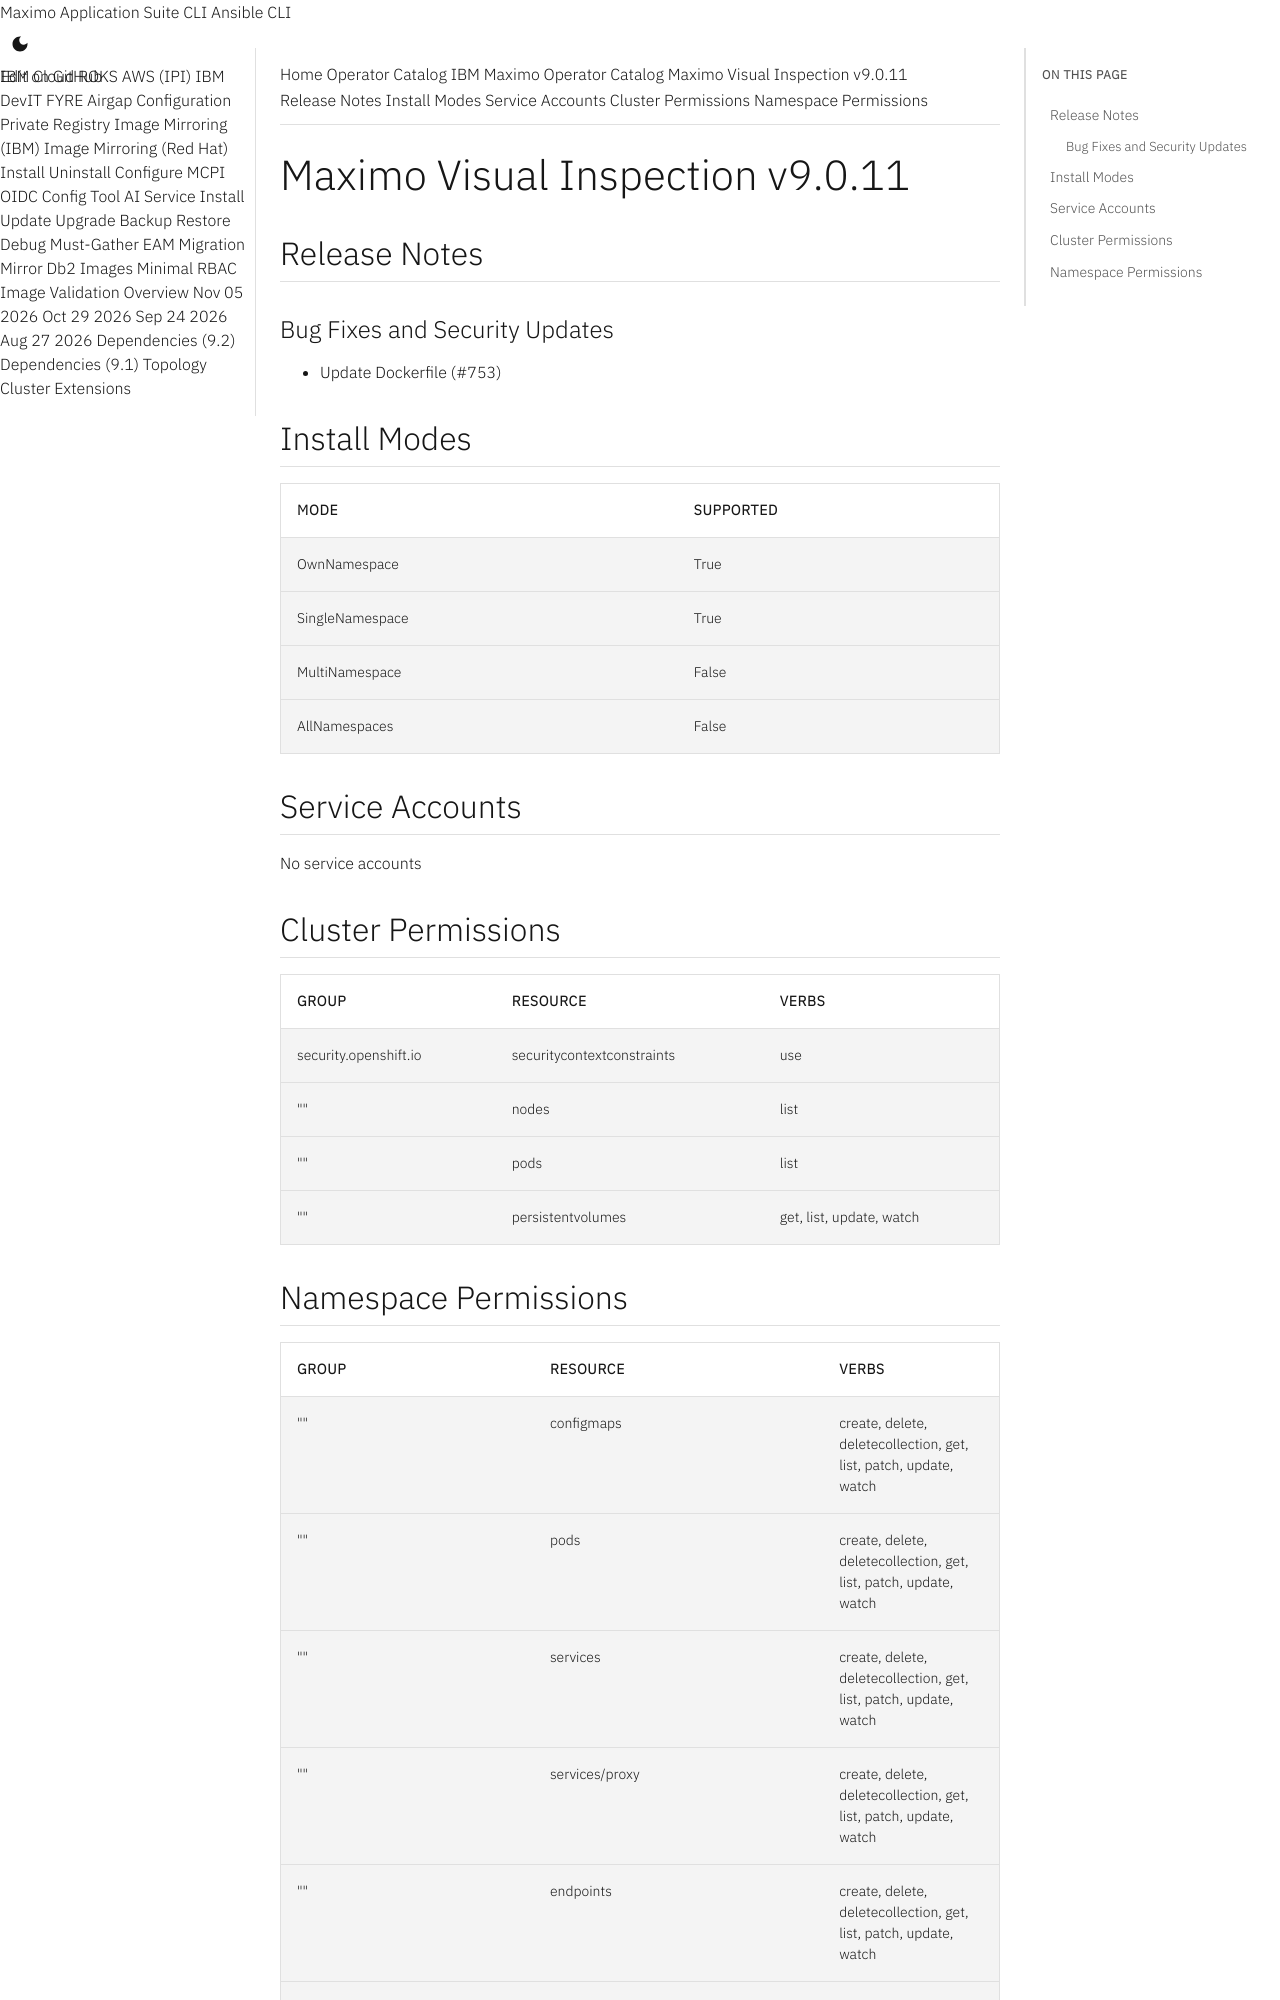

repository: ibm-mas/cli · page: catalogs/packages/ibm-mas-visualinspection/9.0.11/index.html · generator: mkdocs

extra_breadcrumb_title_1: Operator Catalog
extra_breadcrumb_title_2: IBM Maximo Operator Catalog
extra_breadcrumb_url_2: ../../../
nav_title: Operator Catalog

Maximo Visual Inspection v9.0.11
================================================================================

Release Notes
--------------------------------------------------------------------------------
### Bug Fixes and Security Updates
- Update Dockerfile (#753)

Install Modes
--------------------------------------------------------------------------------
| Mode                 | Supported |
| :------------------- | :-------- |
| OwnNamespace         | True      |
| SingleNamespace      | True      |
| MultiNamespace       | False     |
| AllNamespaces        | False     |

Service Accounts
--------------------------------------------------------------------------------
No service accounts

Cluster Permissions
--------------------------------------------------------------------------------
| Group                                    | Resource                                 | Verbs                                                                            |
| :--------------------------------------- | :--------------------------------------- | :------------------------------------------------------------------------------- |
| security.openshift.io                    | securitycontextconstraints               | use                                                                              |
| ""                                       | nodes                                    | list                                                                             |
| ""                                       | pods                                     | list                                                                             |
| ""                                       | persistentvolumes                        | get, list, update, watch                                                         |
